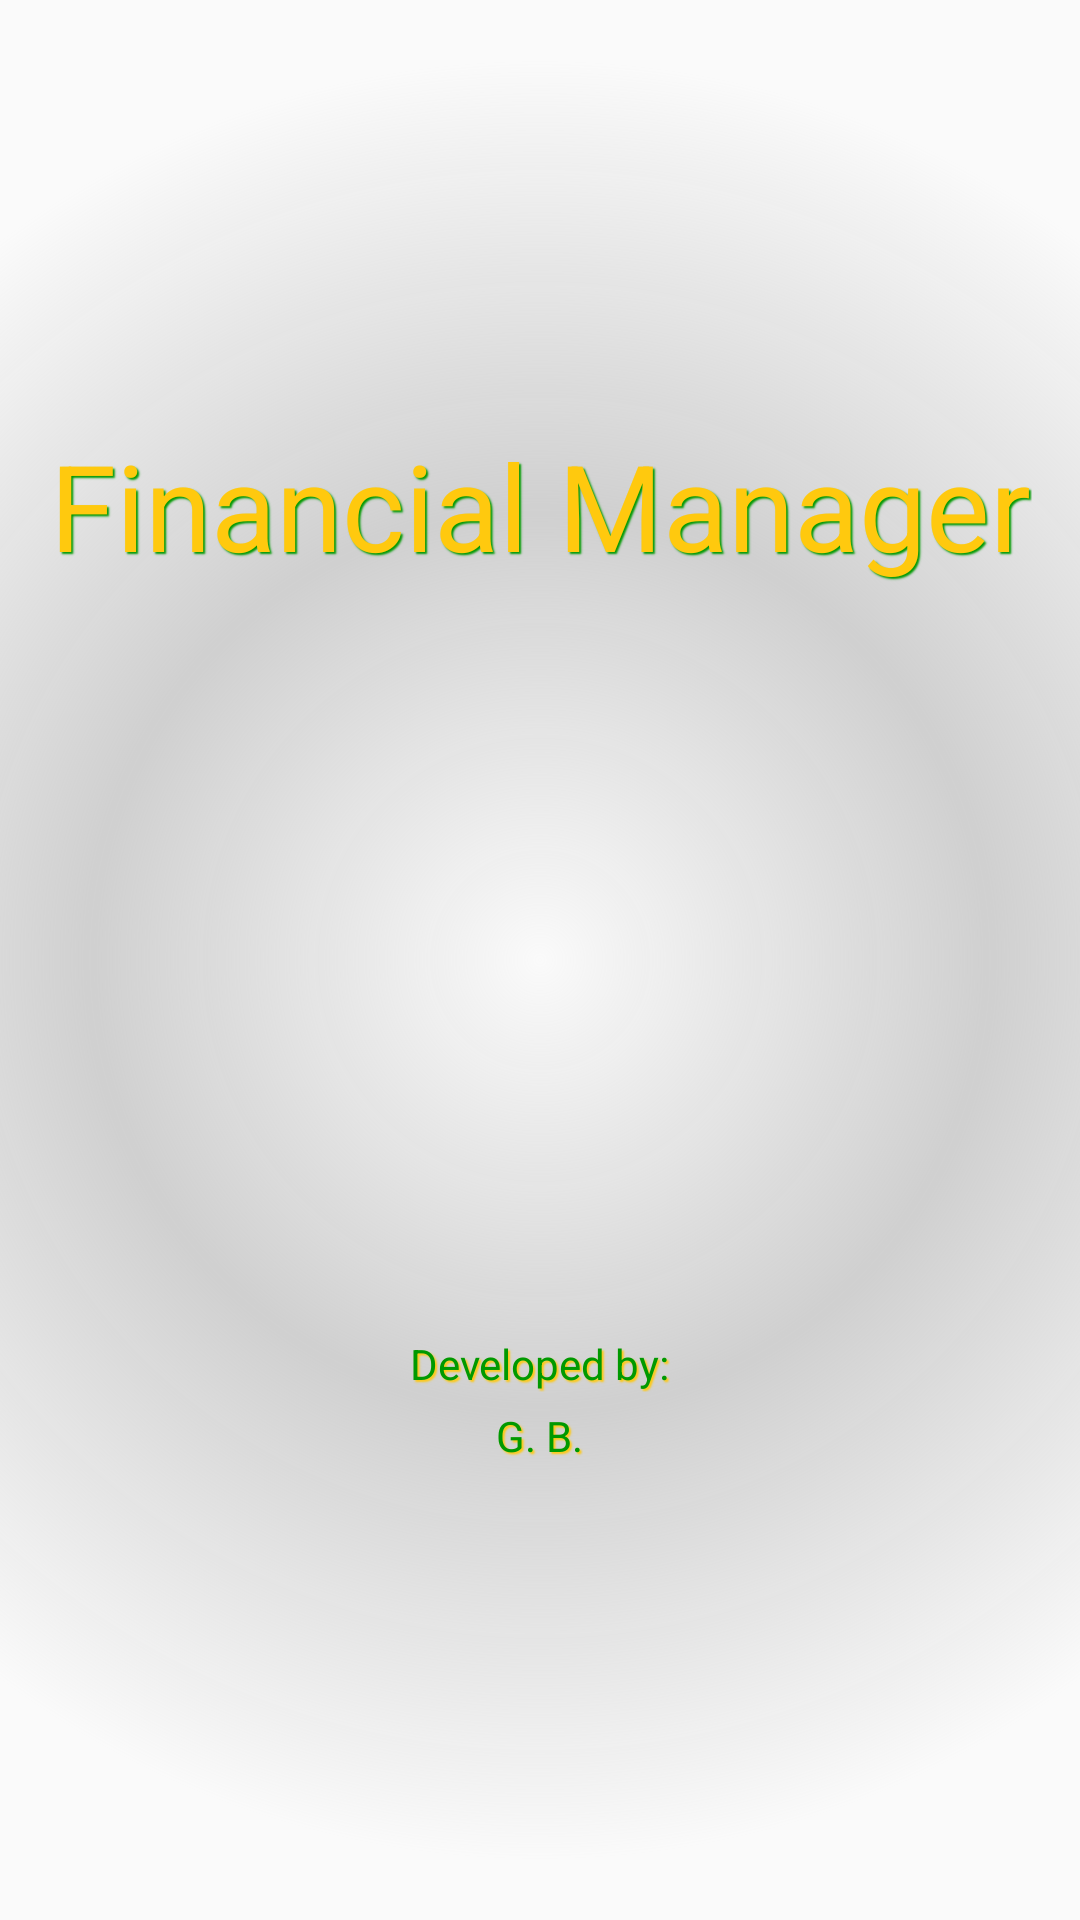

This screen was rendered from an Android layout file. Write that file and the resources it references.
<!-- AndroidManifest.xml: application theme AppTheme -->
<!-- res/layout/activity_splash.xml -->
<?xml version="1.0" encoding="utf-8"?>
<RelativeLayout xmlns:android="http://schemas.android.com/apk/res/android"
    xmlns:app="http://schemas.android.com/apk/res-auto"
    xmlns:tools="http://schemas.android.com/tools"
    android:layout_width="match_parent"
    android:layout_height="match_parent"
    android:background="@drawable/gradient_background_splash"
    android:padding="@dimen/default_application_margin"
    tools:context=".view.splash.activity.SplashActivity">

    <TextView
        android:layout_width="match_parent"
        android:layout_height="wrap_content"
        android:layout_above="@+id/img_logo"
        android:layout_centerHorizontal="true"
        android:layout_marginBottom="25dp"
        android:gravity="center"
        android:shadowColor="@color/app_green_dark"
        android:shadowDx="2"
        android:shadowDy="2"
        android:shadowRadius="1"
        android:text="@string/app_name"
        android:textColor="@color/app_yellow_dark"
        android:textSize="40sp" />

    <ImageView
        android:id="@+id/img_logo"
        android:layout_width="200dp"
        android:layout_height="200dp"
        android:layout_centerInParent="true"
        android:contentDescription="@string/app_logo"
        android:src="@drawable/financial_manager_logo_transp" />

    <TextView
        android:id="@+id/txt_developed_by"
        android:layout_width="wrap_content"
        android:layout_height="wrap_content"
        android:layout_below="@+id/img_logo"
        android:layout_centerHorizontal="true"
        android:layout_marginTop="25dp"
        android:shadowColor="@color/app_yellow_dark"
        android:shadowDx="2"
        android:shadowDy="2"
        android:shadowRadius="1"
        android:text="@string/developed_by"
        android:textColor="@color/app_green_dark"
        android:textSize="14sp" />

    <TextView
        android:id="@+id/txt_author"
        android:layout_width="wrap_content"
        android:layout_height="wrap_content"
        android:layout_below="@+id/txt_developed_by"
        android:layout_centerHorizontal="true"
        android:layout_marginTop="5dp"
        android:gravity="center"
        android:shadowColor="@color/app_yellow_dark"
        android:shadowDx="2"
        android:shadowDy="2"
        android:shadowRadius="1"
        android:text="@string/g_b"
        android:textColor="@color/app_green_dark"
        android:textSize="14sp" />

</RelativeLayout>
<!-- resources referenced by this layout -->
<resources>
  <color name="app_green_dark">#009900</color>
  <color name="app_yellow_dark">#FFC90E</color>
  <dimen name="default_application_margin">16dp</dimen>
  <!-- drawable gradient_background_splash (drawable) -->
  <?xml version="1.0" encoding="utf-8"?>
  <shape xmlns:android="http://schemas.android.com/apk/res/android">
      <gradient
          android:centerColor="@color/centerColorGradientSplash"
          android:endColor="?colorPrimaryDark"
          android:gradientRadius="300dp"
          android:startColor="?colorPrimary"
          android:type="radial" />
  </shape>
  <string name="app_logo">App Logo</string>
  <string name="app_name">Financial Manager</string>
  <string name="developed_by">Developed by:</string>
  <string name="g_b">G. B.</string>
  <style name="AppTheme" parent="Theme.AppCompat.DayNight.DarkActionBar">
          
          
          <item name="colorPrimary">?themePrimary</item>
          <item name="colorPrimaryDark">?themePrimaryDark</item>
          <item name="colorAccent">?themeAccent</item>
      </style>
  <color name="centerColorGradientSplash">#AABBBBBB</color>
</resources>
